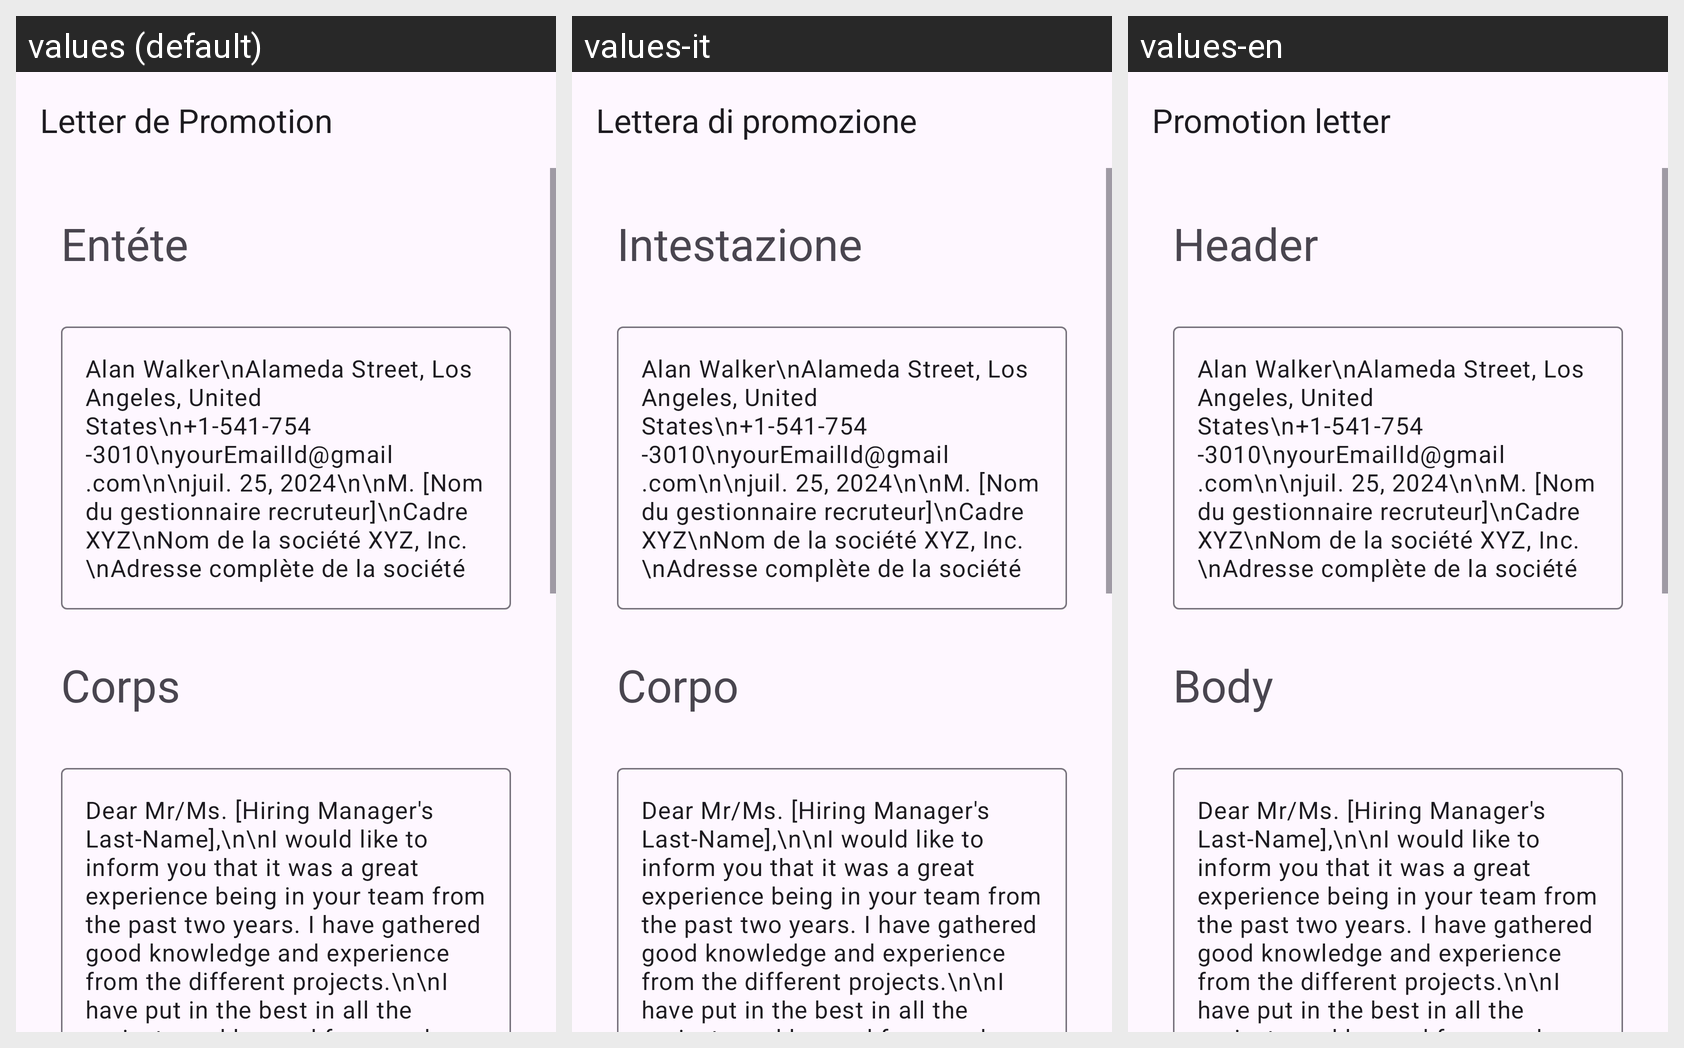

Locale-by-locale string values for the Android screen shown in this grid:
Android screen res/layout/activity_sample2_job_promotion.xml rendered under 3 locales, left to right: values (default), values-it, values-en. Device: Nexus 5 (rendered at 1080×1920; each locale shown at half size, 540×960, under a caption strip naming it); theme Theme.App_creat_profesionell_cv.
Other locales in the repository, not shown: values-de, values-fr, values-ru.
Strings drawn on this screen, with the default value and each locale's value (text and hints the layout hard-codes, and strings that could not be matched under every locale, appear in the picture but are not listed):

letter_de_promotion
  values: Letter de Promotion
  values-it: Lettera di promozione
  values-en: Promotion letter

ent_te
  values: Entéte
  values-it: Intestazione
  values-en: Header

corps
  values: Corps
  values-it: Corpo
  values-en: Body
